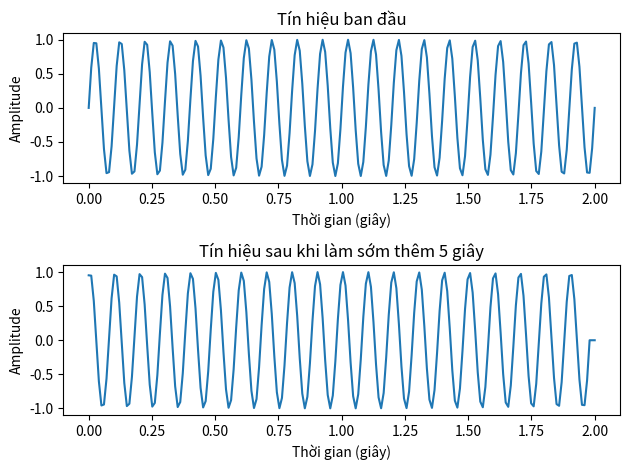

The matplotlib source for this figure:
# import numpy as np
# import matplotlib.pyplot as plt
#
# # Tạo tín hiệu ban đầu
# n = np.arange(0, 100)
# x = np.sin(2*np.pi*0.05*n)
#
# # Làm chậm tín hiệu
# n0 = -5
# y = np.concatenate([np.zeros(-n0), x[:len(x)+n0]])
#
# # Vẽ đồ thị cho tín hiệu ban đầu và tín hiệu đã làm chậm
# plt.subplot(2, 1, 1)
# plt.plot(n, x)
# plt.title('Tín hiệu ban đầu')
# plt.xlabel('Thời gian (mẫu)')
# plt.ylabel('Amplitude')
#
# plt.subplot(2, 1, 2)
# plt.plot(n, y)
# plt.title('Tín hiệu sau khi làm chậm')
# plt.xlabel('Thời gian (mẫu)')
# plt.ylabel('Amplitude')
#
# plt.tight_layout()
# plt.show()

import numpy as np
import matplotlib.pyplot as plt

# Tạo tín hiệu ban đầu
t = np.linspace(0, 2, 200)
x = np.sin(2*np.pi*10*t)

# Làm sớm tín hiệu thêm 5 giây (tương đương với dịch thời gian sang sau 5 giây)
n0 = 2
y = np.concatenate([x[n0:], np.zeros(n0)])

# Vẽ đồ thị cho tín hiệu ban đầu và tín hiệu sau khi làm sớm
t = np.linspace(0, len(x)/100, len(x))
t_fast = np.linspace(0, len(y)/100, len(y))

plt.subplot(2, 1, 1)
plt.plot(t, x)
plt.title('Tín hiệu ban đầu')
plt.xlabel('Thời gian (giây)')
plt.ylabel('Amplitude')

plt.subplot(2, 1, 2)
plt.plot(t_fast, y)
plt.title('Tín hiệu sau khi làm sớm thêm 5 giây')
plt.xlabel('Thời gian (giây)')
plt.ylabel('Amplitude')

plt.tight_layout()
plt.show()
